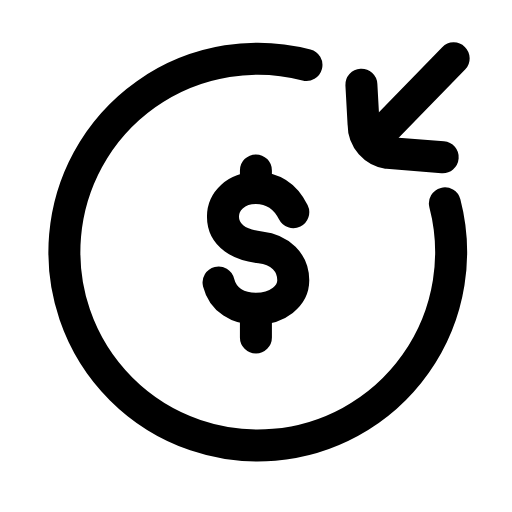
t = 0.00 s
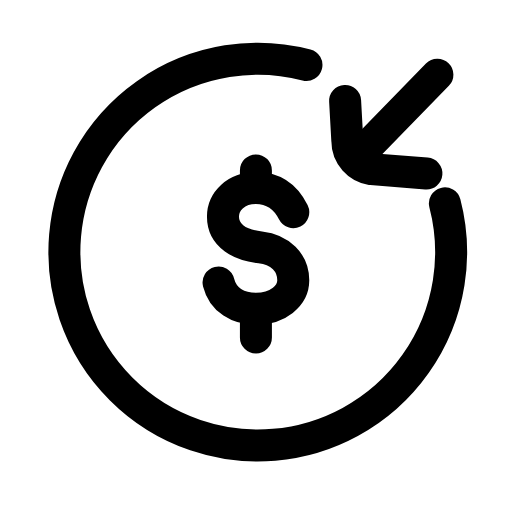
t = 0.23 s
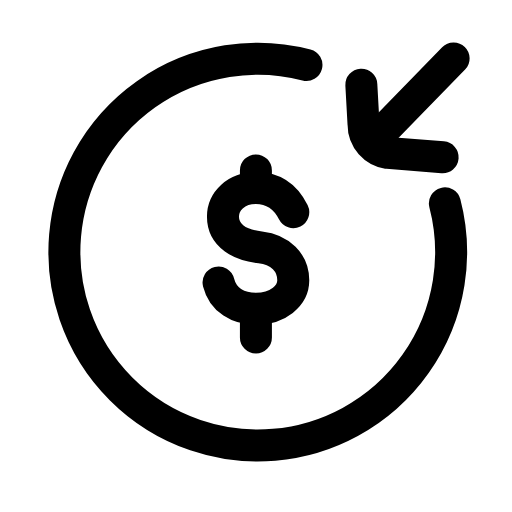
t = 0.47 s
t = 0.68 s: frame unchanged from t = 0.00 s, image omitted
t = 0.92 s: frame unchanged from t = 0.00 s, image omitted
t = 1.17 s: frame unchanged from t = 0.00 s, image omitted

The animated SVG that drew these frames (rendered in a browser with its animation timeline set to each time). Animation: 1 SMIL element (animateTransform=1); one cycle of 1.40 s, repeats indefinitely.

<svg xmlns="http://www.w3.org/2000/svg" width="24" height="24" viewBox="0 0 24 24" fill="none"><g transform="translate(-0.364 -0.354) scale(1.03)"><path stroke="currentColor" stroke-width="1.456" stroke-linecap="round" stroke-linejoin="round" fill="none" d="M20.6 9.6A8.8 8.8 0 1 1 14.3 3.3"></path><path stroke="currentColor" stroke-width="1.456" stroke-linecap="round" stroke-linejoin="round" fill="none" d="M13.7 10C13.3 9.2 12.7 8.9 12 8.9C11.1 8.9 10.5 9.5 10.5 10.2C10.5 11.1 11.3 11.5 12.2 11.6C13.1 11.7 13.7 12.3 13.7 13.1C13.7 13.8 13 14.4 12 14.4C11.2 14.4 10.5 14 10.3 13.2M12 8.1L12 8.8M12 15L12 15.7"></path><g><animateTransform attributeName="transform" type="translate" values="0 0;0 0;-0.9 0.9;0 0;0 0;0 0;0 0;-0.9 0.9;0 0;0 0;0 0" keyTimes="0;0.135;0.2475;0.36;0.45;0.6;0.66;0.735;0.81;0.9;1" dur="1.4s" repeatCount="indefinite" calcMode="spline" keySplines="0.16 1 0.3 1;0.16 1 0.3 1;0.16 1 0.3 1;0.16 1 0.3 1;0.16 1 0.3 1;0.16 1 0.3 1;0.16 1 0.3 1;0.16 1 0.3 1;0.16 1 0.3 1;0.16 1 0.3 1"/><path stroke="currentColor" stroke-width="1.456" stroke-linecap="round" stroke-linejoin="round" fill="none" d="M21 3L17.4 6.7"></path><path stroke="currentColor" stroke-width="1.456" stroke-linecap="round" stroke-linejoin="round" fill="none" d="M16.8 4.2L16.9 6C16.9 6.7 17.4 7.2 18 7.3L20.5 7.5"></path></g></g></svg>
